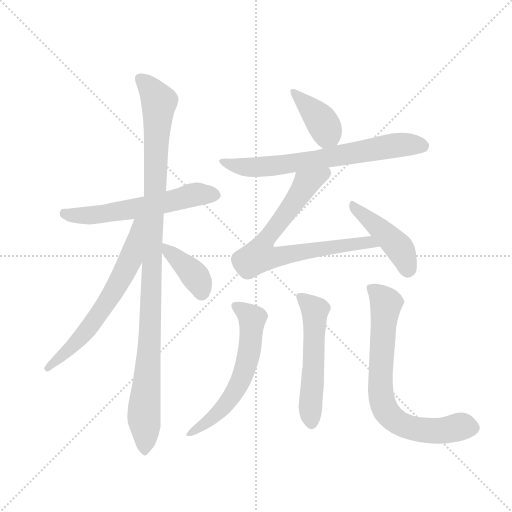
t = 0.00 s
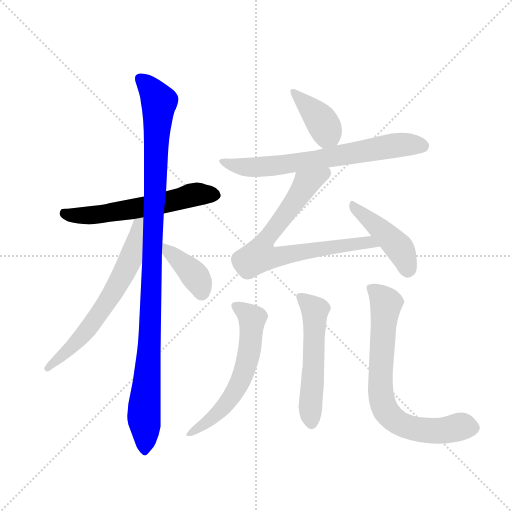
t = 1.72 s
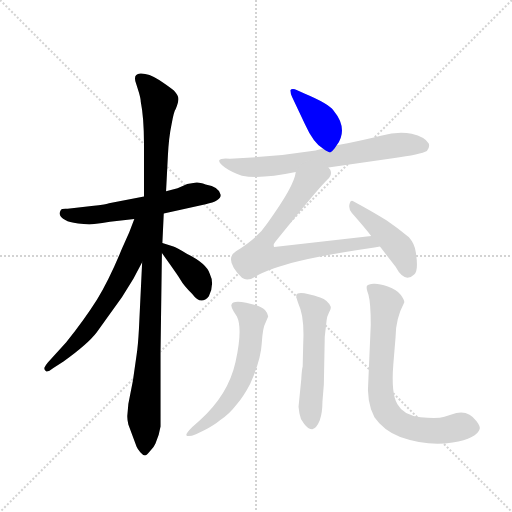
t = 3.45 s
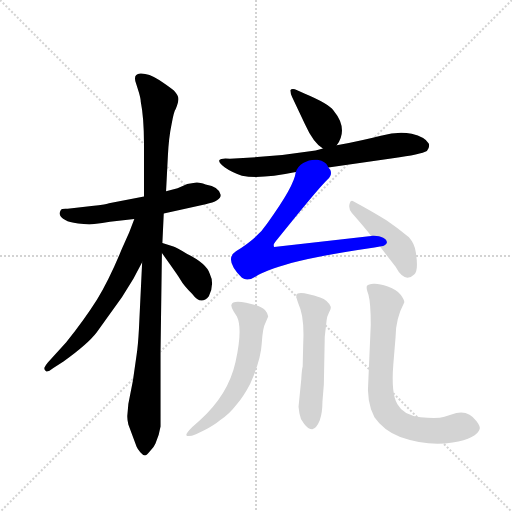
t = 5.17 s
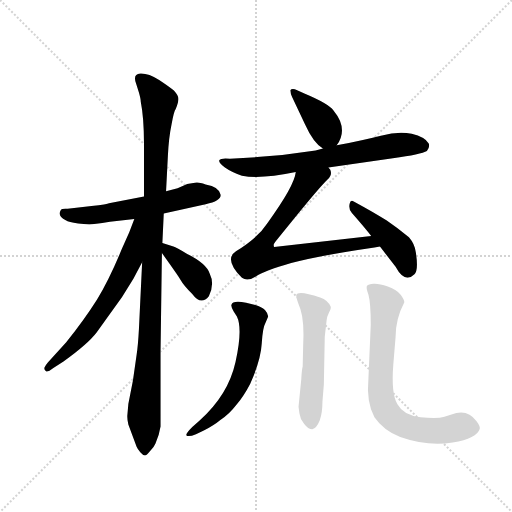
t = 6.90 s
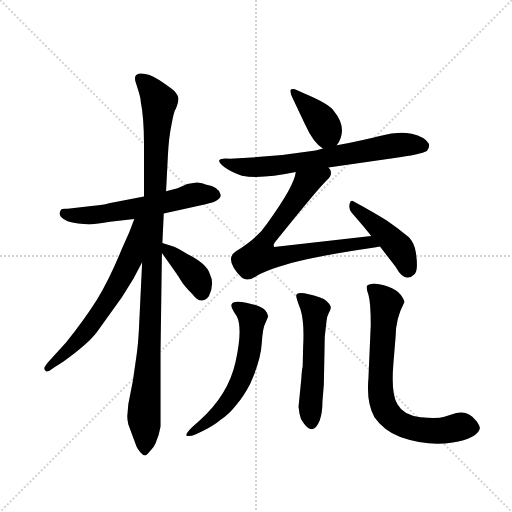
t = 8.62 s

The animated SVG that drew these frames (rendered in a browser with its animation timeline set to each time). Animation: 11 CSS @keyframes rules; one cycle of 8.62 s.

<svg version="1.1" viewBox="0 0 1024 1024" xmlns="http://www.w3.org/2000/svg">
  <g stroke="lightgray" stroke-dasharray="1,1" stroke-width="1" transform="scale(4, 4)">
    <line x1="0" y1="0" x2="256" y2="256"></line>
    <line x1="256" y1="0" x2="0" y2="256"></line>
    <line x1="128" y1="0" x2="128" y2="256"></line>
    <line x1="0" y1="128" x2="256" y2="128"></line>
  </g>
  <g transform="scale(0.92, -0.92) translate(60, -850)">
    <style type="text/css">
      
        @keyframes keyframes0 {
          from {
            stroke: blue;
            stroke-dashoffset: 588;
            stroke-width: 128;
          }
          66% {
            animation-timing-function: step-end;
            stroke: blue;
            stroke-dashoffset: 0;
            stroke-width: 128;
          }
          to {
            stroke: black;
            stroke-width: 1024;
          }
        }
        #make-me-a-hanzi-animation-0 {
          animation: keyframes0 0.728515625s both;
          animation-delay: 0s;
          animation-timing-function: linear;
        }
      
        @keyframes keyframes1 {
          from {
            stroke: blue;
            stroke-dashoffset: 1079;
            stroke-width: 128;
          }
          78% {
            animation-timing-function: step-end;
            stroke: blue;
            stroke-dashoffset: 0;
            stroke-width: 128;
          }
          to {
            stroke: black;
            stroke-width: 1024;
          }
        }
        #make-me-a-hanzi-animation-1 {
          animation: keyframes1 1.1280924479166667s both;
          animation-delay: 0.728515625s;
          animation-timing-function: linear;
        }
      
        @keyframes keyframes2 {
          from {
            stroke: blue;
            stroke-dashoffset: 648;
            stroke-width: 128;
          }
          68% {
            animation-timing-function: step-end;
            stroke: blue;
            stroke-dashoffset: 0;
            stroke-width: 128;
          }
          to {
            stroke: black;
            stroke-width: 1024;
          }
        }
        #make-me-a-hanzi-animation-2 {
          animation: keyframes2 0.77734375s both;
          animation-delay: 1.8566080729166667s;
          animation-timing-function: linear;
        }
      
        @keyframes keyframes3 {
          from {
            stroke: blue;
            stroke-dashoffset: 388;
            stroke-width: 128;
          }
          56% {
            animation-timing-function: step-end;
            stroke: blue;
            stroke-dashoffset: 0;
            stroke-width: 128;
          }
          to {
            stroke: black;
            stroke-width: 1024;
          }
        }
        #make-me-a-hanzi-animation-3 {
          animation: keyframes3 0.5657552083333334s both;
          animation-delay: 2.633951822916667s;
          animation-timing-function: linear;
        }
      
        @keyframes keyframes4 {
          from {
            stroke: blue;
            stroke-dashoffset: 390;
            stroke-width: 128;
          }
          56% {
            animation-timing-function: step-end;
            stroke: blue;
            stroke-dashoffset: 0;
            stroke-width: 128;
          }
          to {
            stroke: black;
            stroke-width: 1024;
          }
        }
        #make-me-a-hanzi-animation-4 {
          animation: keyframes4 0.5673828125s both;
          animation-delay: 3.1997070312500004s;
          animation-timing-function: linear;
        }
      
        @keyframes keyframes5 {
          from {
            stroke: blue;
            stroke-dashoffset: 700;
            stroke-width: 128;
          }
          69% {
            animation-timing-function: step-end;
            stroke: blue;
            stroke-dashoffset: 0;
            stroke-width: 128;
          }
          to {
            stroke: black;
            stroke-width: 1024;
          }
        }
        #make-me-a-hanzi-animation-5 {
          animation: keyframes5 0.8196614583333334s both;
          animation-delay: 3.7670898437500004s;
          animation-timing-function: linear;
        }
      
        @keyframes keyframes6 {
          from {
            stroke: blue;
            stroke-dashoffset: 752;
            stroke-width: 128;
          }
          71% {
            animation-timing-function: step-end;
            stroke: blue;
            stroke-dashoffset: 0;
            stroke-width: 128;
          }
          to {
            stroke: black;
            stroke-width: 1024;
          }
        }
        #make-me-a-hanzi-animation-6 {
          animation: keyframes6 0.8619791666666666s both;
          animation-delay: 4.586751302083334s;
          animation-timing-function: linear;
        }
      
        @keyframes keyframes7 {
          from {
            stroke: blue;
            stroke-dashoffset: 440;
            stroke-width: 128;
          }
          59% {
            animation-timing-function: step-end;
            stroke: blue;
            stroke-dashoffset: 0;
            stroke-width: 128;
          }
          to {
            stroke: black;
            stroke-width: 1024;
          }
        }
        #make-me-a-hanzi-animation-7 {
          animation: keyframes7 0.6080729166666666s both;
          animation-delay: 5.448730468750001s;
          animation-timing-function: linear;
        }
      
        @keyframes keyframes8 {
          from {
            stroke: blue;
            stroke-dashoffset: 602;
            stroke-width: 128;
          }
          66% {
            animation-timing-function: step-end;
            stroke: blue;
            stroke-dashoffset: 0;
            stroke-width: 128;
          }
          to {
            stroke: black;
            stroke-width: 1024;
          }
        }
        #make-me-a-hanzi-animation-8 {
          animation: keyframes8 0.7399088541666666s both;
          animation-delay: 6.056803385416668s;
          animation-timing-function: linear;
        }
      
        @keyframes keyframes9 {
          from {
            stroke: blue;
            stroke-dashoffset: 547;
            stroke-width: 128;
          }
          64% {
            animation-timing-function: step-end;
            stroke: blue;
            stroke-dashoffset: 0;
            stroke-width: 128;
          }
          to {
            stroke: black;
            stroke-width: 1024;
          }
        }
        #make-me-a-hanzi-animation-9 {
          animation: keyframes9 0.6951497395833334s both;
          animation-delay: 6.796712239583335s;
          animation-timing-function: linear;
        }
      
        @keyframes keyframes10 {
          from {
            stroke: blue;
            stroke-dashoffset: 745;
            stroke-width: 128;
          }
          71% {
            animation-timing-function: step-end;
            stroke: blue;
            stroke-dashoffset: 0;
            stroke-width: 128;
          }
          to {
            stroke: black;
            stroke-width: 1024;
          }
        }
        #make-me-a-hanzi-animation-10 {
          animation: keyframes10 0.8562825520833334s both;
          animation-delay: 7.491861979166668s;
          animation-timing-function: linear;
        }
      
    </style>
    
      <path d="M 253 423 L 177 408 Q 174 406 139 402 L 87 396 Q 74 397 72 393 Q 64 380 83 371 Q 89 367 110 364 L 134 362 Q 142 362 179 368 L 232 374 L 296 386 L 387 406 Q 420 413 420 426 Q 417 444 387 449 Q 372 454 367 453 L 347 450 L 326 441 L 301 434 L 253 423 Z" fill="lightgray"></path>
    
      <path d="M 253 538 L 253 423 L 249 280 L 242 134 Q 240 97 237 79 L 229 23 L 219 -28 L 217 -51 Q 216 -60 219 -73 L 237 -121 Q 239 -126 245 -133 Q 251 -140 255 -140 Q 259 -140 265 -132 Q 275 -122 278 -114 L 285 -95 L 289 -77 L 289 84 L 292 300 L 293 322 L 296 386 L 301 434 L 305 512 Q 307 552 313 580 Q 318 608 322 613 Q 328 628 328 635 Q 328 642 318 653 Q 310 660 286 676 Q 262 691 245 690 Q 228 689 236 668 L 242 649 Q 246 635 246 629 Q 253 594 253 538 Z" fill="lightgray"></path>
    
      <path d="M 232 374 L 221 345 L 205 309 Q 177 241 151 199 Q 124 156 84 106 L 44 62 Q 39 56 36 50 Q 36 46 40 43 Q 43 40 56 50 L 78 64 Q 131 102 150 127 L 205 204 L 230 244 L 249 280 C 313 401 243 402 232 374 Z" fill="lightgray"></path>
    
      <path d="M 292 300 L 309 276 Q 326 252 333 241 Q 339 230 358 211 Q 377 185 394 206 Q 407 233 396 255 Q 389 277 347 298 Q 323 312 317 314 L 293 322 C 271 329 275 324 292 300 Z" fill="lightgray"></path>
    
      <path d="M 672 534 Q 698 570 665 610 Q 653 625 603 646 L 586 654 Q 575 659 571 654 Q 572 644 575 639 L 603 580 Q 621 540 642 527 C 659 515 659 515 672 534 Z" fill="lightgray"></path>
    
      <path d="M 654 486 L 794 506 Q 856 515 868 522 Q 875 530 872 538 Q 864 552 835 559 Q 806 565 768 555 Q 729 545 672 534 L 642 527 L 626 523 Q 538 509 440 505 Q 420 507 417 502 Q 414 496 429 486 Q 443 476 466 468 Q 506 460 583 476 L 654 486 Z" fill="lightgray"></path>
    
      <path d="M 583 476 Q 580 446 522 366 Q 501 333 453 304 Q 426 286 466 246 Q 478 237 496 249 Q 514 261 573 278 Q 631 294 754 312 L 766 314 C 796 319 777 340 747 337 L 536 313 Q 533 318 539 325 Q 631 440 652 460 Q 663 469 658 481 L 654 486 C 644 514 591 505 583 476 Z" fill="lightgray"></path>
    
      <path d="M 766 314 L 800 270 Q 820 233 841 254 Q 850 263 844 301 Q 842 319 829 334 Q 805 354 780 371 Q 755 387 709 412 Q 702 417 700 407 Q 697 396 705 387 Q 734 354 747 337 L 766 314 Z" fill="lightgray"></path>
    
      <path d="M 374 -64 L 358 -78 Q 344 -92 345 -96 Q 349 -101 366 -94 L 383 -86 Q 406 -74 419 -63 Q 438 -51 454 -30 Q 470 -11 484 16 Q 507 67 509 103 Q 511 138 517 148 L 523 162 Q 523 168 516 176 Q 509 183 495 187 L 475 192 Q 445 198 443 187 Q 442 183 448 173 L 455 162 Q 468 135 452 63 Q 436 -9 374 -64 Z" fill="lightgray"></path>
    
      <path d="M 595 26 L 589 -34 L 591 -49 Q 592 -60 601 -71 Q 610 -83 619 -83 Q 628 -81 635 -64 Q 641 -48 641 -23 L 644 14 L 646 118 L 650 153 Q 650 160 655 170 Q 660 179 659 183 Q 653 197 636 203 Q 587 220 584 208 Q 583 204 593 178 Q 602 151 599 96 L 598 53 Q 596 46 595 26 Z" fill="lightgray"></path>
    
      <path d="M 819 193 Q 819 198 811 209 Q 803 220 783 227 Q 763 234 752 233 Q 741 232 738 229 Q 735 226 741 209 Q 746 191 746 144 L 741 28 Q 736 -25 754 -57 Q 774 -86 810 -100 Q 870 -121 924 -112 Q 977 -103 983 -82 Q 984 -77 976 -66 Q 959 -42 932 -48 L 906 -56 Q 891 -61 854 -57 Q 817 -53 804 -29 Q 790 -6 795 57 L 800 118 Q 800 157 819 193 Z" fill="lightgray"></path>
    
    
      <clipPath id="make-me-a-hanzi-clip-0">
        <path d="M 253 423 L 177 408 Q 174 406 139 402 L 87 396 Q 74 397 72 393 Q 64 380 83 371 Q 89 367 110 364 L 134 362 Q 142 362 179 368 L 232 374 L 296 386 L 387 406 Q 420 413 420 426 Q 417 444 387 449 Q 372 454 367 453 L 347 450 L 326 441 L 301 434 L 253 423 Z"></path>
      </clipPath>
      <path clip-path="url(#make-me-a-hanzi-clip-0)" d="M 81 386 L 104 381 L 165 384 L 352 425 L 408 427" fill="none" id="make-me-a-hanzi-animation-0" stroke-dasharray="460 920" stroke-linecap="round"></path>
    
      <clipPath id="make-me-a-hanzi-clip-1">
        <path d="M 253 538 L 253 423 L 249 280 L 242 134 Q 240 97 237 79 L 229 23 L 219 -28 L 217 -51 Q 216 -60 219 -73 L 237 -121 Q 239 -126 245 -133 Q 251 -140 255 -140 Q 259 -140 265 -132 Q 275 -122 278 -114 L 285 -95 L 289 -77 L 289 84 L 292 300 L 293 322 L 296 386 L 301 434 L 305 512 Q 307 552 313 580 Q 318 608 322 613 Q 328 628 328 635 Q 328 642 318 653 Q 310 660 286 676 Q 262 691 245 690 Q 228 689 236 668 L 242 649 Q 246 635 246 629 Q 253 594 253 538 Z"></path>
      </clipPath>
      <path clip-path="url(#make-me-a-hanzi-clip-1)" d="M 245 677 L 267 658 L 286 627 L 265 107 L 253 -48 L 255 -130" fill="none" id="make-me-a-hanzi-animation-1" stroke-dasharray="951 1902" stroke-linecap="round"></path>
    
      <clipPath id="make-me-a-hanzi-clip-2">
        <path d="M 232 374 L 221 345 L 205 309 Q 177 241 151 199 Q 124 156 84 106 L 44 62 Q 39 56 36 50 Q 36 46 40 43 Q 43 40 56 50 L 78 64 Q 131 102 150 127 L 205 204 L 230 244 L 249 280 C 313 401 243 402 232 374 Z"></path>
      </clipPath>
      <path clip-path="url(#make-me-a-hanzi-clip-2)" d="M 248 371 L 239 363 L 223 286 L 191 222 L 106 105 L 42 49" fill="none" id="make-me-a-hanzi-animation-2" stroke-dasharray="520 1040" stroke-linecap="round"></path>
    
      <clipPath id="make-me-a-hanzi-clip-3">
        <path d="M 292 300 L 309 276 Q 326 252 333 241 Q 339 230 358 211 Q 377 185 394 206 Q 407 233 396 255 Q 389 277 347 298 Q 323 312 317 314 L 293 322 C 271 329 275 324 292 300 Z"></path>
      </clipPath>
      <path clip-path="url(#make-me-a-hanzi-clip-3)" d="M 298 316 L 361 254 L 379 214" fill="none" id="make-me-a-hanzi-animation-3" stroke-dasharray="260 520" stroke-linecap="round"></path>
    
      <clipPath id="make-me-a-hanzi-clip-4">
        <path d="M 672 534 Q 698 570 665 610 Q 653 625 603 646 L 586 654 Q 575 659 571 654 Q 572 644 575 639 L 603 580 Q 621 540 642 527 C 659 515 659 515 672 534 Z"></path>
      </clipPath>
      <path clip-path="url(#make-me-a-hanzi-clip-4)" d="M 579 648 L 642 582 L 651 562 L 647 542" fill="none" id="make-me-a-hanzi-animation-4" stroke-dasharray="262 524" stroke-linecap="round"></path>
    
      <clipPath id="make-me-a-hanzi-clip-5">
        <path d="M 654 486 L 794 506 Q 856 515 868 522 Q 875 530 872 538 Q 864 552 835 559 Q 806 565 768 555 Q 729 545 672 534 L 642 527 L 626 523 Q 538 509 440 505 Q 420 507 417 502 Q 414 496 429 486 Q 443 476 466 468 Q 506 460 583 476 L 654 486 Z"></path>
      </clipPath>
      <path clip-path="url(#make-me-a-hanzi-clip-5)" d="M 422 500 L 474 486 L 536 489 L 816 536 L 860 532" fill="none" id="make-me-a-hanzi-animation-5" stroke-dasharray="572 1144" stroke-linecap="round"></path>
    
      <clipPath id="make-me-a-hanzi-clip-6">
        <path d="M 583 476 Q 580 446 522 366 Q 501 333 453 304 Q 426 286 466 246 Q 478 237 496 249 Q 514 261 573 278 Q 631 294 754 312 L 766 314 C 796 319 777 340 747 337 L 536 313 Q 533 318 539 325 Q 631 440 652 460 Q 663 469 658 481 L 654 486 C 644 514 591 505 583 476 Z"></path>
      </clipPath>
      <path clip-path="url(#make-me-a-hanzi-clip-6)" d="M 648 477 L 608 453 L 524 338 L 504 294 L 540 290 L 726 322 L 759 318" fill="none" id="make-me-a-hanzi-animation-6" stroke-dasharray="624 1248" stroke-linecap="round"></path>
    
      <clipPath id="make-me-a-hanzi-clip-7">
        <path d="M 766 314 L 800 270 Q 820 233 841 254 Q 850 263 844 301 Q 842 319 829 334 Q 805 354 780 371 Q 755 387 709 412 Q 702 417 700 407 Q 697 396 705 387 Q 734 354 747 337 L 766 314 Z"></path>
      </clipPath>
      <path clip-path="url(#make-me-a-hanzi-clip-7)" d="M 709 402 L 808 311 L 826 265" fill="none" id="make-me-a-hanzi-animation-7" stroke-dasharray="312 624" stroke-linecap="round"></path>
    
      <clipPath id="make-me-a-hanzi-clip-8">
        <path d="M 374 -64 L 358 -78 Q 344 -92 345 -96 Q 349 -101 366 -94 L 383 -86 Q 406 -74 419 -63 Q 438 -51 454 -30 Q 470 -11 484 16 Q 507 67 509 103 Q 511 138 517 148 L 523 162 Q 523 168 516 176 Q 509 183 495 187 L 475 192 Q 445 198 443 187 Q 442 183 448 173 L 455 162 Q 468 135 452 63 Q 436 -9 374 -64 Z"></path>
      </clipPath>
      <path clip-path="url(#make-me-a-hanzi-clip-8)" d="M 454 183 L 484 163 L 488 153 L 473 48 L 449 -3 L 422 -40 L 349 -94" fill="none" id="make-me-a-hanzi-animation-8" stroke-dasharray="474 948" stroke-linecap="round"></path>
    
      <clipPath id="make-me-a-hanzi-clip-9">
        <path d="M 595 26 L 589 -34 L 591 -49 Q 592 -60 601 -71 Q 610 -83 619 -83 Q 628 -81 635 -64 Q 641 -48 641 -23 L 644 14 L 646 118 L 650 153 Q 650 160 655 170 Q 660 179 659 183 Q 653 197 636 203 Q 587 220 584 208 Q 583 204 593 178 Q 602 151 599 96 L 598 53 Q 596 46 595 26 Z"></path>
      </clipPath>
      <path clip-path="url(#make-me-a-hanzi-clip-9)" d="M 592 204 L 625 175 L 614 -38 L 618 -72" fill="none" id="make-me-a-hanzi-animation-9" stroke-dasharray="419 838" stroke-linecap="round"></path>
    
      <clipPath id="make-me-a-hanzi-clip-10">
        <path d="M 819 193 Q 819 198 811 209 Q 803 220 783 227 Q 763 234 752 233 Q 741 232 738 229 Q 735 226 741 209 Q 746 191 746 144 L 741 28 Q 736 -25 754 -57 Q 774 -86 810 -100 Q 870 -121 924 -112 Q 977 -103 983 -82 Q 984 -77 976 -66 Q 959 -42 932 -48 L 906 -56 Q 891 -61 854 -57 Q 817 -53 804 -29 Q 790 -6 795 57 L 800 118 Q 800 157 819 193 Z"></path>
      </clipPath>
      <path clip-path="url(#make-me-a-hanzi-clip-10)" d="M 747 225 L 779 191 L 766 18 L 768 -10 L 780 -45 L 814 -73 L 852 -84 L 902 -86 L 945 -77 L 971 -81" fill="none" id="make-me-a-hanzi-animation-10" stroke-dasharray="617 1234" stroke-linecap="round"></path>
    
  </g>
</svg>
